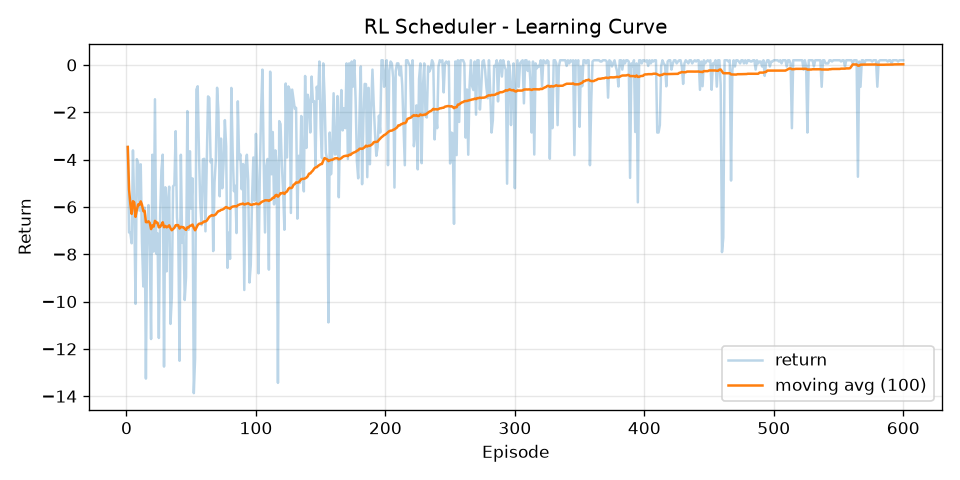

The table this chart was drawn from, first rows:
episode, return, return_ma100
1, -3.467, -3.467
2, -7.077, -5.272
3, -7.106, -5.883
4, -7.537, -6.297
5, -3.61, -5.759
6, -6.047, -5.807
7, -10.1, -6.42
8, -3.981, -6.115
9, -4.152, -5.897
10, -6.157, -5.923
11, -4.2, -5.766
12, -7.525, -5.913
13, -9.364, -6.178
14, -6.033, -6.168
15, -13.26, -6.641
16, -6.771, -6.649
17, -5.924, -6.606
18, -7.931, -6.68
19, -11.59, -6.938
20, -3.795, -6.781
21, -7.888, -6.834
22, -1.45, -6.589
23, -7.978, -6.649
24, -7.118, -6.669
25, -11.54, -6.864
26, -6.319, -6.843
27, -4.444, -6.754
28, -3.792, -6.648
29, -12.75, -6.858
30, -5.17, -6.802
31, -8.724, -6.864
32, -5.765, -6.83
33, -5.145, -6.779
34, -10.95, -6.901
35, -9.834, -6.985
36, -5.127, -6.934
37, -5.069, -6.883
38, -2.799, -6.776
39, -6.456, -6.767
40, -7.057, -6.775
41, -12.51, -6.914
42, -3.795, -6.84
43, -7.52, -6.856
44, -6.956, -6.858
45, -9.936, -6.927
46, -8.969, -6.971
47, -1.952, -6.864
48, -6.968, -6.866
49, -3.646, -6.801
50, -6.076, -6.786
51, -4.794, -6.747
52, -13.87, -6.884
53, -12.39, -6.988
54, -1.039, -6.878
55, -0.901, -6.769
56, -3.776, -6.716
57, -5.872, -6.701
58, -6.767, -6.702
59, -3.991, -6.656
60, -3.967, -6.611
... 540 more rows
